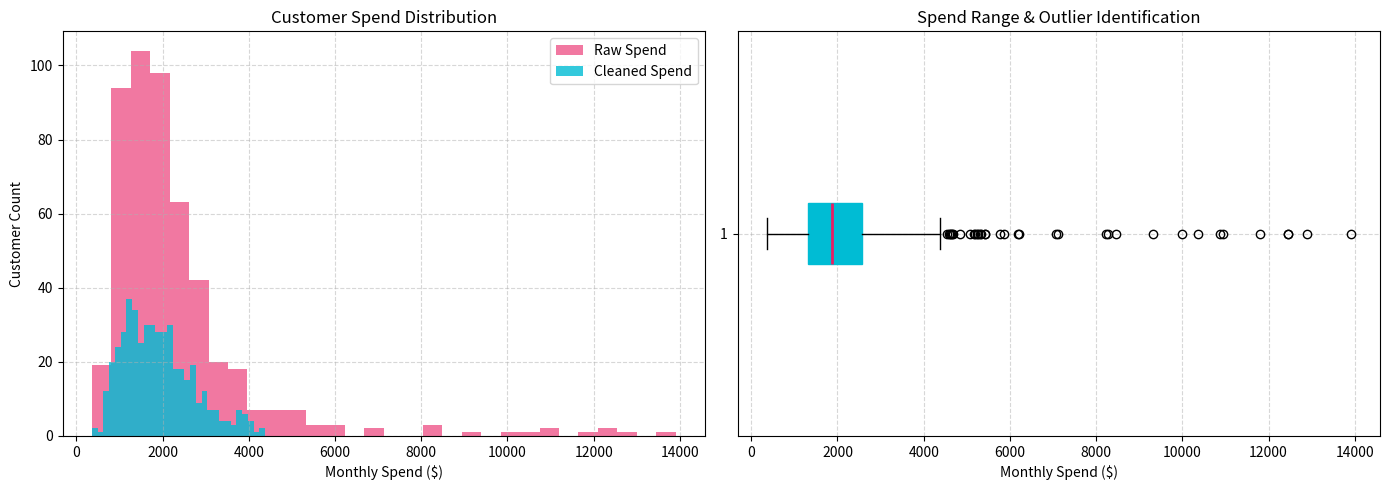

Write the Python code that produced this figure.
import os
import numpy as np
import pandas as pd
import matplotlib.pyplot as plt

def generate_customer_data(n_customers=500, n_outliers=15, seed=42):
    """Generates realistic customer monthly spend data with explicit outliers."""
    np.random.seed(seed)
    # Log-normal distribution representing typical retail spend
    typical_spend = np.random.lognormal(mean=5.2, sigma=0.5, size=n_customers - n_outliers) * 10
    
    # Add large outliers (e.g. wholesale purchases, enterprise clients, or data errors)
    outlier_spend = np.random.uniform(low=5000, high=15000, size=n_outliers)
    
    # Combine
    all_spend = np.concatenate([typical_spend, outlier_spend])
    np.random.shuffle(all_spend)
    
    customer_ids = [f"C_{str(i).zfill(4)}" for i in range(1, n_customers + 1)]
    
    return pd.DataFrame({
        "customer_id": customer_ids,
        "monthly_spend": all_spend
    })

def calculate_metrics_from_scratch(values):
    """Calculates mean, median, variance, std dev, and quartiles from scratch."""
    n = len(values)
    sorted_vals = sorted(values)
    
    # Mean
    mean_val = sum(sorted_vals) / n
    
    # Median
    if n % 2 == 1:
        median_val = sorted_vals[n // 2]
    else:
        median_val = (sorted_vals[n // 2 - 1] + sorted_vals[n // 2]) / 2.0
        
    # Variance & Standard Deviation (Sample)
    squared_diffs = [(x - mean_val) ** 2 for x in sorted_vals]
    variance_val = sum(squared_diffs) / (n - 1)
    std_dev_val = variance_val ** 0.5
    
    # Quartiles (linear interpolation equivalent to pandas default)
    def get_percentile(p):
        idx = p * (n - 1)
        low_idx = int(np.floor(idx))
        high_idx = int(np.ceil(idx))
        if low_idx == high_idx:
            return sorted_vals[low_idx]
        return sorted_vals[low_idx] + (idx - low_idx) * (sorted_vals[high_idx] - sorted_vals[low_idx])
        
    q1 = get_percentile(0.25)
    q3 = get_percentile(0.75)
    iqr = q3 - q1
    
    return {
        "mean": mean_val,
        "median": median_val,
        "variance": variance_val,
        "std_dev": std_dev_val,
        "q1": q1,
        "q3": q3,
        "iqr": iqr
    }

def main():
    print("====================================================")
    print("Project 1: Customer Spending & Outlier Analysis")
    print("====================================================\n")
    
    # Create output directory for figures if it doesn't exist
    os.makedirs("figures", exist_ok=True)
    
    # 1. Load Data
    print("[Step 1] Ingesting and simulating customer spend dataset...")
    df = generate_customer_data()
    print(f"Loaded {len(df)} customer records successfully.")
    print("First 5 records:")
    print(df.head(), "\n")
    
    # 2. Calculate statistics from scratch
    print("[Step 2] Calculating statistics from scratch vs pandas...")
    spend_list = df["monthly_spend"].tolist()
    scratch = calculate_metrics_from_scratch(spend_list)
    
    # Compare with pandas
    pd_mean = df["monthly_spend"].mean()
    pd_median = df["monthly_spend"].median()
    pd_std = df["monthly_spend"].std()
    pd_q1 = df["monthly_spend"].quantile(0.25)
    pd_q3 = df["monthly_spend"].quantile(0.75)
    
    print("\n--- Statistical Comparison Table ---")
    print(f"{'Metric':<20} | {'Scratch Value':<15} | {'Pandas Value':<15}")
    print("-" * 56)
    print(f"{'Mean':<20} | ${scratch['mean']:<14.2f} | ${pd_mean:<14.2f}")
    print(f"{'Median':<20} | ${scratch['median']:<14.2f} | ${pd_median:<14.2f}")
    print(f"{'Std Deviation':<20} | ${scratch['std_dev']:<14.2f} | ${pd_std:<14.2f}")
    print(f"{'Q1 (25th Percent)':<20} | ${scratch['q1']:<14.2f} | ${pd_q1:<14.2f}")
    print(f"{'Q3 (75th Percent)':<20} | ${scratch['q3']:<14.2f} | ${pd_q3:<14.2f}")
    print(f"{'IQR':<20} | ${scratch['iqr']:<14.2f} | ${pd_q3 - pd_q1:<14.2f}")
    
    # 3. Detect Outliers
    print("\n[Step 3] Running Tukey IQR Outlier Detection...")
    iqr = scratch["iqr"]
    q1 = scratch["q1"]
    q3 = scratch["q3"]
    
    lower_bound = q1 - 1.5 * iqr
    upper_bound = q3 + 1.5 * iqr
    
    outliers = df[(df["monthly_spend"] < lower_bound) | (df["monthly_spend"] > upper_bound)]
    clean_df = df[(df["monthly_spend"] >= lower_bound) & (df["monthly_spend"] <= upper_bound)]
    
    print(f"Lower Outlier Boundary: ${lower_bound:.2f}")
    print(f"Upper Outlier Boundary: ${upper_bound:.2f}")
    print(f"Identified Outliers count: {len(outliers)} ({len(outliers)/len(df)*100:.2f}% of data)")
    print("\nTop 5 Outlier Customers:")
    print(outliers.sort_values(by="monthly_spend", ascending=False).head())
    
    # 4. Generate Visualizations
    print("\n[Step 4] Generating distribution and box plots...")
    fig, axes = plt.subplots(1, 2, figsize=(14, 5))
    
    # Histogram of raw vs cleaned spend
    axes[0].hist(df["monthly_spend"], bins=30, alpha=0.6, label="Raw Spend", color="#E91E63")
    axes[0].hist(clean_df["monthly_spend"], bins=30, alpha=0.8, label="Cleaned Spend", color="#00BCD4")
    axes[0].set_title("Customer Spend Distribution")
    axes[0].set_xlabel("Monthly Spend ($)")
    axes[0].set_ylabel("Customer Count")
    axes[0].legend()
    axes[0].grid(True, linestyle="--", alpha=0.5)
    
    # Box plot
    axes[1].boxplot(df["monthly_spend"], vert=False, patch_artist=True,
                    boxprops=dict(facecolor="#00BCD4", color="#00BCD4"),
                    medianprops=dict(color="#E91E63", linewidth=2))
    axes[1].set_title("Spend Range & Outlier Identification")
    axes[1].set_xlabel("Monthly Spend ($)")
    axes[1].grid(True, linestyle="--", alpha=0.5)
    
    plt.tight_layout()
    plot_path = "figures/spend_analysis.png"
    plt.savefig(plot_path)
    plt.close()
    print(f"Saved visualization report chart to: [figures/spend_analysis.png](file:///{os.path.abspath(plot_path)})")
    
    # 5. Cleaned Metrics Summary
    print("\n[Step 5] Recalculating clean spend metrics...")
    clean_mean = clean_df["monthly_spend"].mean()
    clean_median = clean_df["monthly_spend"].median()
    clean_std = clean_df["monthly_spend"].std()
    
    print(f"Clean Mean Spend: ${clean_mean:,.2f} (shifted down from ${pd_mean:,.2f})")
    print(f"Clean Median Spend: ${clean_median:,.2f} (shifted from ${pd_median:,.2f})")
    print(f"Clean Std Dev Spend: ${clean_std:,.2f} (stabilized from ${pd_std:,.2f})")
    
if __name__ == "__main__":
    main()
